Image classification data set "gemstone" (minh-me/train-model on GitHub). Class labels (87): alexandrite, almandine, amazonite, amber, amethyst, ametrine, andalusite, andradite, aquamarine, green aventurine, yellow aventurine, benitoite, golden beryl, bixbite, bloodstone, blue lace agate, carnelian, cats eye, chalcedony, blue chalcedony, chrome diopside, chrysoberyl, chrysocolla, chrysoprase, citrine, coral, danburite, diamond, diaspore, dumortierite, emerald, fluorite, red garnet, goshenite, grossular, hessonite, hiddenite, iolite, jade, jasper, kunzite, kyanite, labradorite, lapis lazuli, larimar, malachite, moonstone, morganite, black onyx, green onyx, red onyx, opal, pearl, peridot, prehnite, pyrite, pyrope, beer quartz, lemon quartz, rose quartz, rutilated quartz, smoky quartz, rhodochrosite, rhodolite, rhodonite, ruby, blue sapphire, pink sapphire, purple sapphire, yellow sapphire, scapolite, serpentine, sodalite, spessartite, sphene, spinel, spodumene, sunstone, tanzanite, tigers eye, topaz, tourmaline, tsavorite, turquoise, variscite, zircon, zoisite.

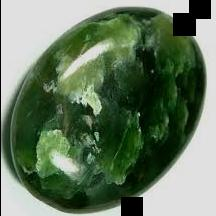
Label: jade

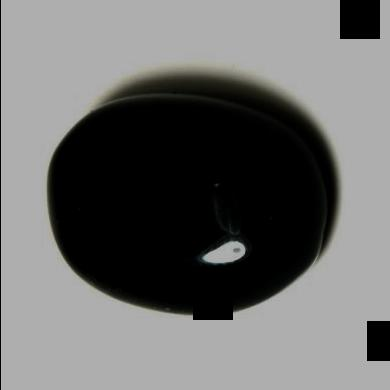
Label: black onyx

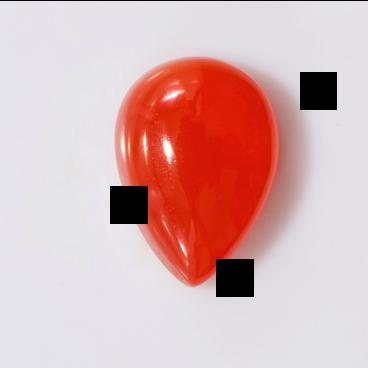
Label: carnelian

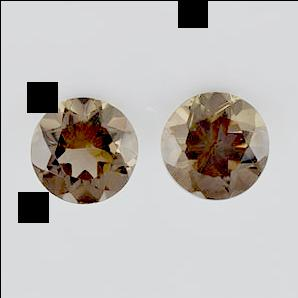
Label: smoky quartz

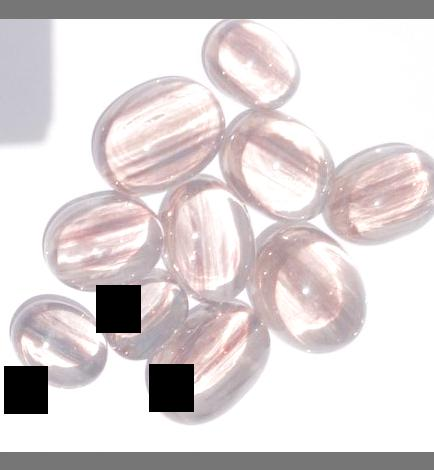
Label: scapolite

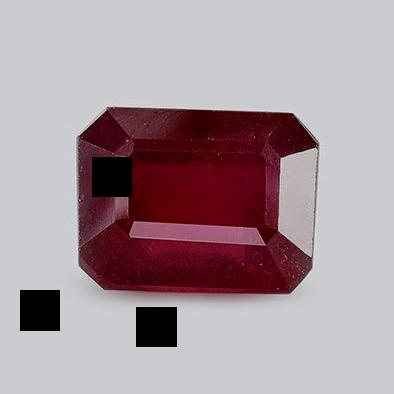
Label: ruby
